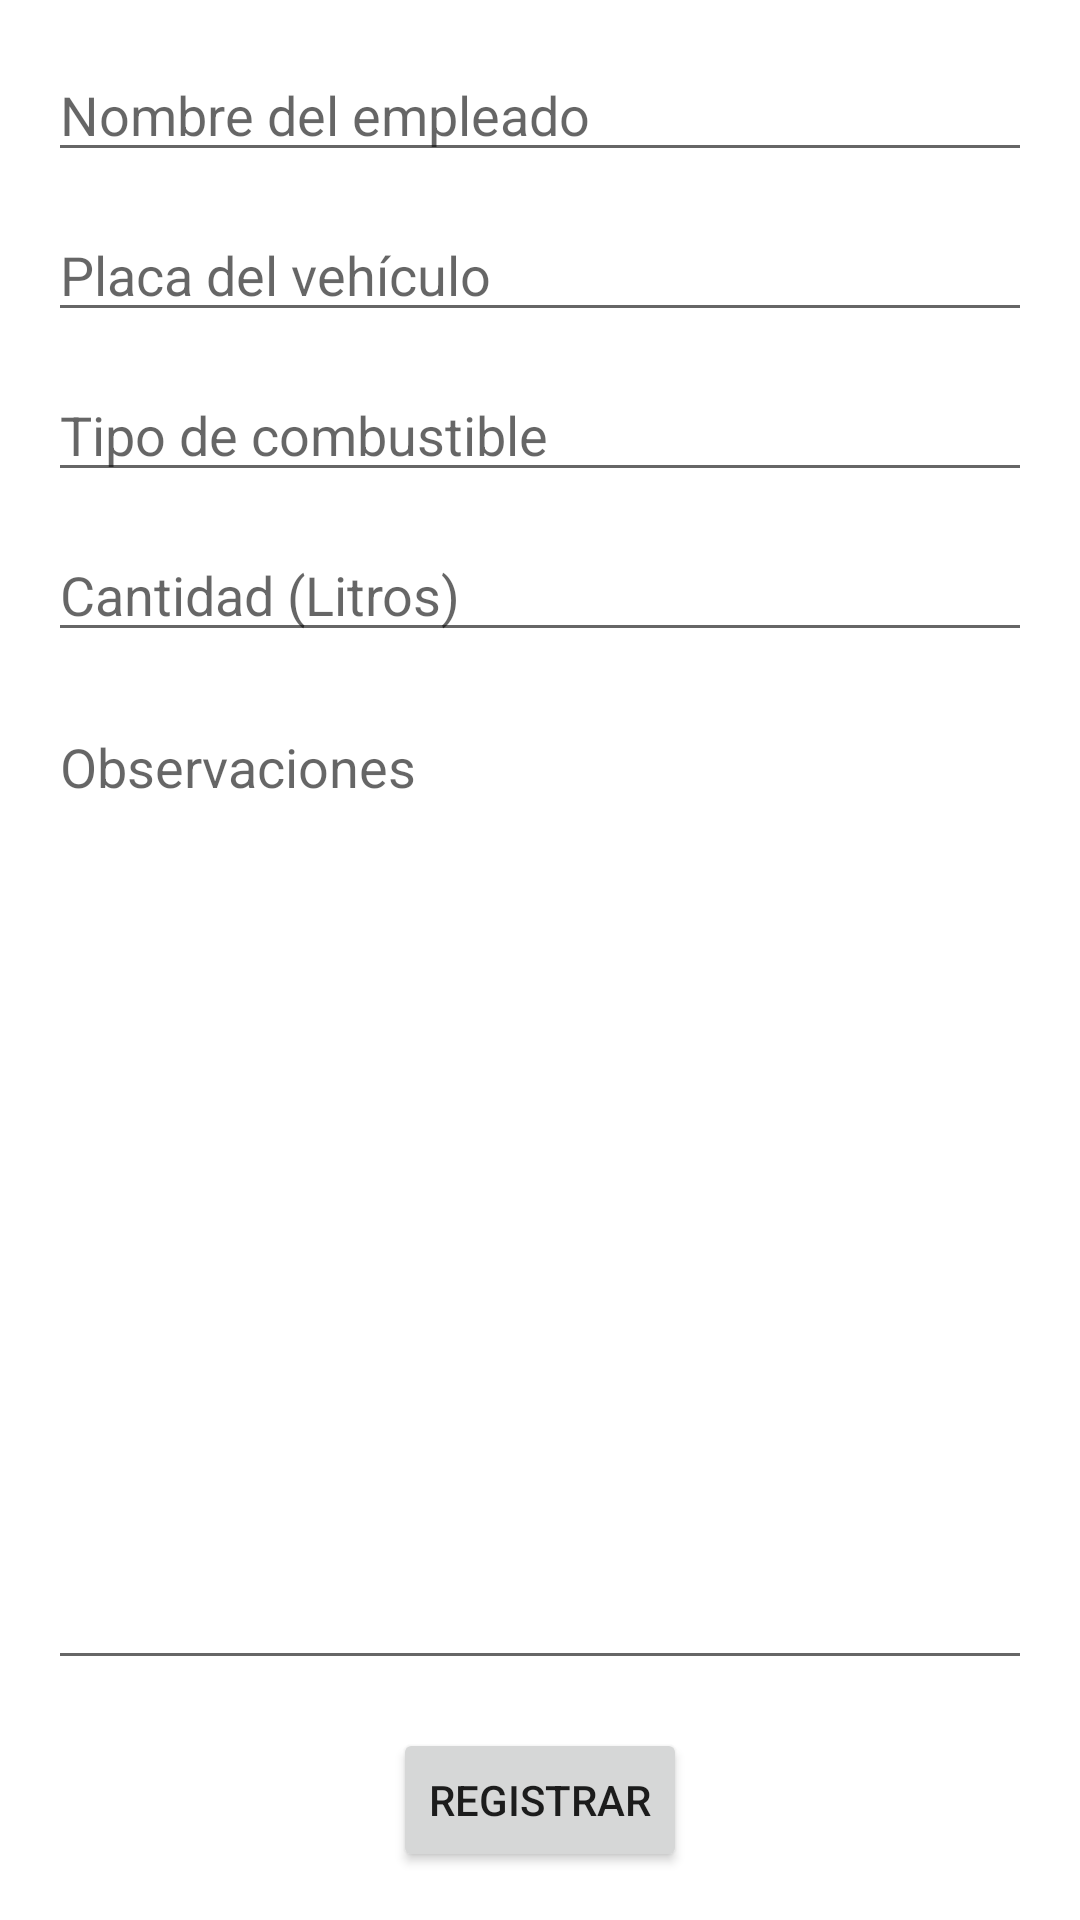

This screen was rendered from an Android layout file. Write that file and the resources it references.
<!-- AndroidManifest.xml: application theme Theme.Constraint_layaout -->
<!-- res/layout/activity_fuel_request.xml -->
<?xml version="1.0" encoding="utf-8"?>
<androidx.constraintlayout.widget.ConstraintLayout xmlns:android="http://schemas.android.com/apk/res/android"
    xmlns:app="http://schemas.android.com/apk/res-auto"
    xmlns:tools="http://schemas.android.com/tools"
    android:id="@+id/main"
    android:layout_width="match_parent"
    android:layout_height="match_parent"
    android:padding="16dp"
    android:fitsSystemWindows="true"
    tools:context=".FuelRequest">

    <EditText
        android:id="@+id/etEmpleado"
        android:layout_width="0dp"
        android:layout_height="wrap_content"
        android:hint="Nombre del empleado"
        app:layout_constraintTop_toTopOf="parent"
        app:layout_constraintStart_toStartOf="parent"
        app:layout_constraintEnd_toEndOf="parent"/>

    <EditText
        android:id="@+id/etPlaca"
        android:layout_width="0dp"
        android:layout_height="wrap_content"
        android:hint="Placa del vehículo"
        app:layout_constraintTop_toBottomOf="@id/etEmpleado"
        app:layout_constraintStart_toStartOf="parent"
        app:layout_constraintEnd_toEndOf="parent"
        android:layout_marginTop="12dp"/>

    <EditText
        android:id="@+id/etTipo"
        android:layout_width="0dp"
        android:layout_height="wrap_content"
        android:hint="Tipo de combustible"
        app:layout_constraintTop_toBottomOf="@id/etPlaca"
        app:layout_constraintStart_toStartOf="parent"
        app:layout_constraintEnd_toEndOf="parent"
        android:layout_marginTop="12dp"/>

    <EditText
        android:id="@+id/etCantidad"
        android:layout_width="0dp"
        android:layout_height="wrap_content"
        android:hint="Cantidad (Litros)"
        android:inputType="numberDecimal"
        app:layout_constraintTop_toBottomOf="@id/etTipo"
        app:layout_constraintStart_toStartOf="parent"
        app:layout_constraintEnd_toEndOf="parent"
        android:layout_marginTop="12dp"/>

    <EditText
        android:id="@+id/etObservaciones"
        android:layout_width="0dp"
        android:layout_height="0dp"
        android:hint="Observaciones"
        android:gravity="top"
        android:inputType="textMultiLine"
        app:layout_constraintTop_toBottomOf="@id/etCantidad"
        app:layout_constraintBottom_toTopOf="@id/btnRegistrar"
        app:layout_constraintStart_toStartOf="parent"
        app:layout_constraintEnd_toEndOf="parent"
        android:layout_marginTop="16dp"
        android:layout_marginBottom="16dp"/>

    <Button
        android:id="@+id/btnRegistrar"
        android:layout_width="wrap_content"
        android:layout_height="wrap_content"
        android:text="Registrar"
        app:layout_constraintBottom_toBottomOf="parent"
        app:layout_constraintStart_toStartOf="parent"
        app:layout_constraintEnd_toEndOf="parent"/>

</androidx.constraintlayout.widget.ConstraintLayout>
<!-- resources referenced by this layout -->
<resources>
  <style name="Theme.Constraint_layaout" parent="Theme.MaterialComponents.DayNight.DarkActionBar">
          
          <item name="colorPrimary">@color/purple_500</item>
          <item name="colorPrimaryVariant">@color/purple_700</item>
          <item name="colorOnPrimary">@color/white</item>
          
          <item name="colorSecondary">@color/teal_200</item>
          <item name="colorSecondaryVariant">@color/teal_700</item>
          <item name="colorOnSecondary">@color/black</item>
          
          <item name="android:statusBarColor">?attr/colorPrimaryVariant</item>
          
      </style>
  <!-- not gathered from this repository: default colours our renderer supplied (Android Studio template values) -->
  <color name="purple_500">#FF6200EE</color>
  <color name="purple_700">#FF3700B3</color>
  <color name="teal_200">#FF03DAC5</color>
  <color name="teal_700">#FF018786</color>
  <color name="black">#FF000000</color>
  <color name="white">#FFFFFFFF</color>
</resources>
